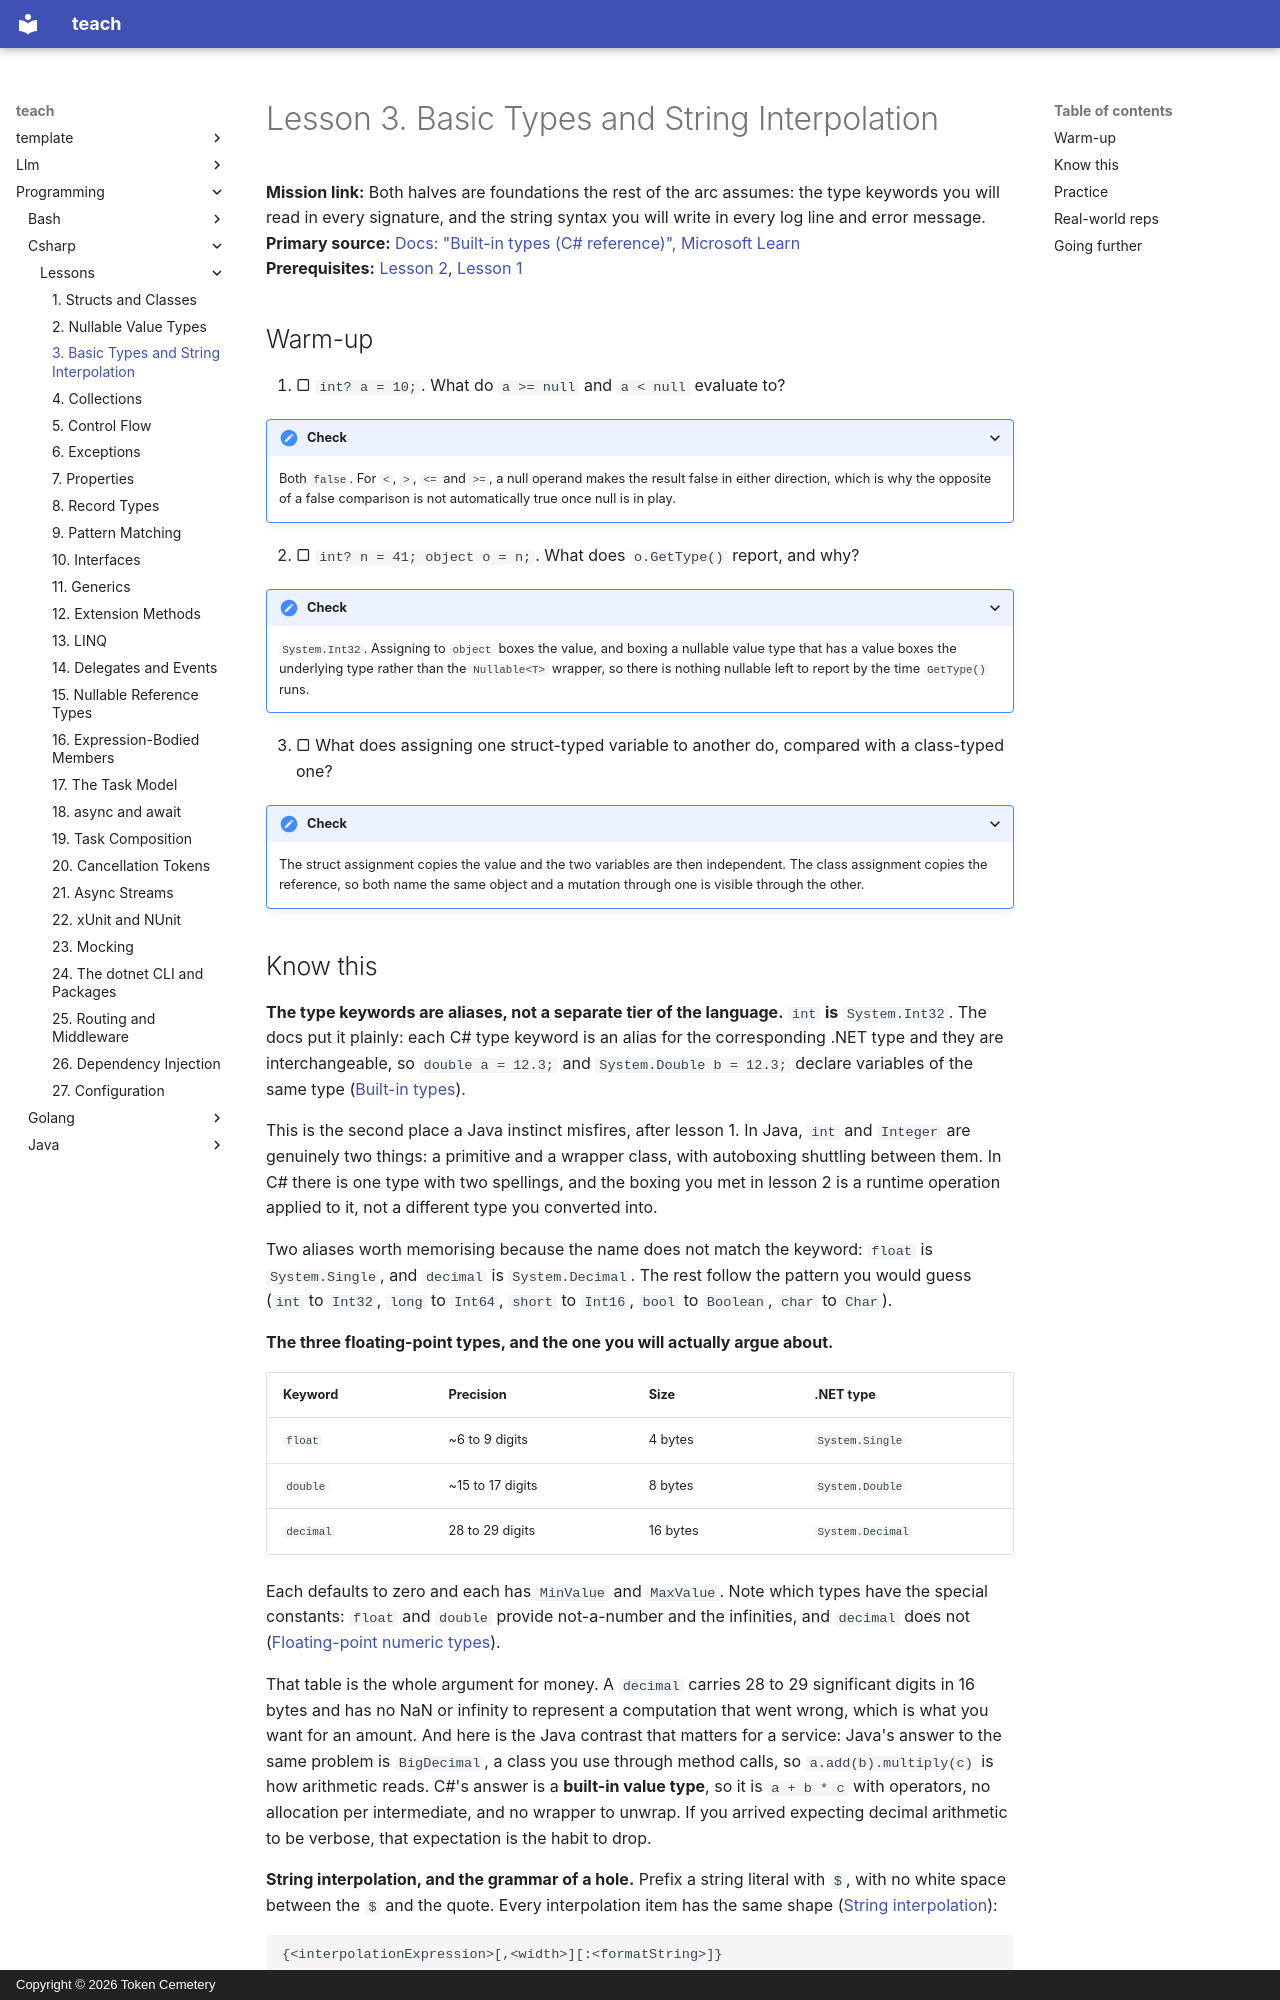

repository: TokenCemetery/teach · page: programming/csharp/lessons/0003-basic-types-and-string-interpolation/index.html · generator: mkdocs · copyright: Copyright © 2026 Token Cemetery

---
title: "3. Basic Types and String Interpolation"
description: "Keywords as aliases for .NET types, why decimal is built in rather than a class, and the interpolation hole's width, format and side-effect rules"
type: lesson
---

# Lesson 3. Basic Types and String Interpolation

**Mission link:** Both halves are foundations the rest of the arc assumes: the type keywords you will read in every signature, and the string syntax you will write in every log line and error message.
**Primary source:** [Docs: "Built-in types (C# reference)", Microsoft Learn](https://learn.microsoft.com/en-us/dotnet/csharp/language-reference/builtin-types/built-in-types)
**Prerequisites:** [Lesson 2](0002-nullable-value-types.md), [Lesson 1](0001-structs-and-classes.md)

## Warm-up

1. ▢ `int? a = 10;`. What do `a >= null` and `a < null` evaluate to?

<details markdown="1"><summary>Check</summary>

Both `false`. For `<`, `>`, `<=` and `>=`, a null operand makes the result false in either direction, which is why the opposite of a false comparison is not automatically true once null is in play.

</details>

2. ▢ `int? n = 41; object o = n;`. What does `o.GetType()` report, and why?

<details markdown="1"><summary>Check</summary>

`System.Int32`. Assigning to `object` boxes the value, and boxing a nullable value type that has a value boxes the underlying type rather than the `Nullable<T>` wrapper, so there is nothing nullable left to report by the time `GetType()` runs.

</details>

3. ▢ What does assigning one struct-typed variable to another do, compared with a class-typed one?

<details markdown="1"><summary>Check</summary>

The struct assignment copies the value and the two variables are then independent. The class assignment copies the reference, so both name the same object and a mutation through one is visible through the other.

</details>
